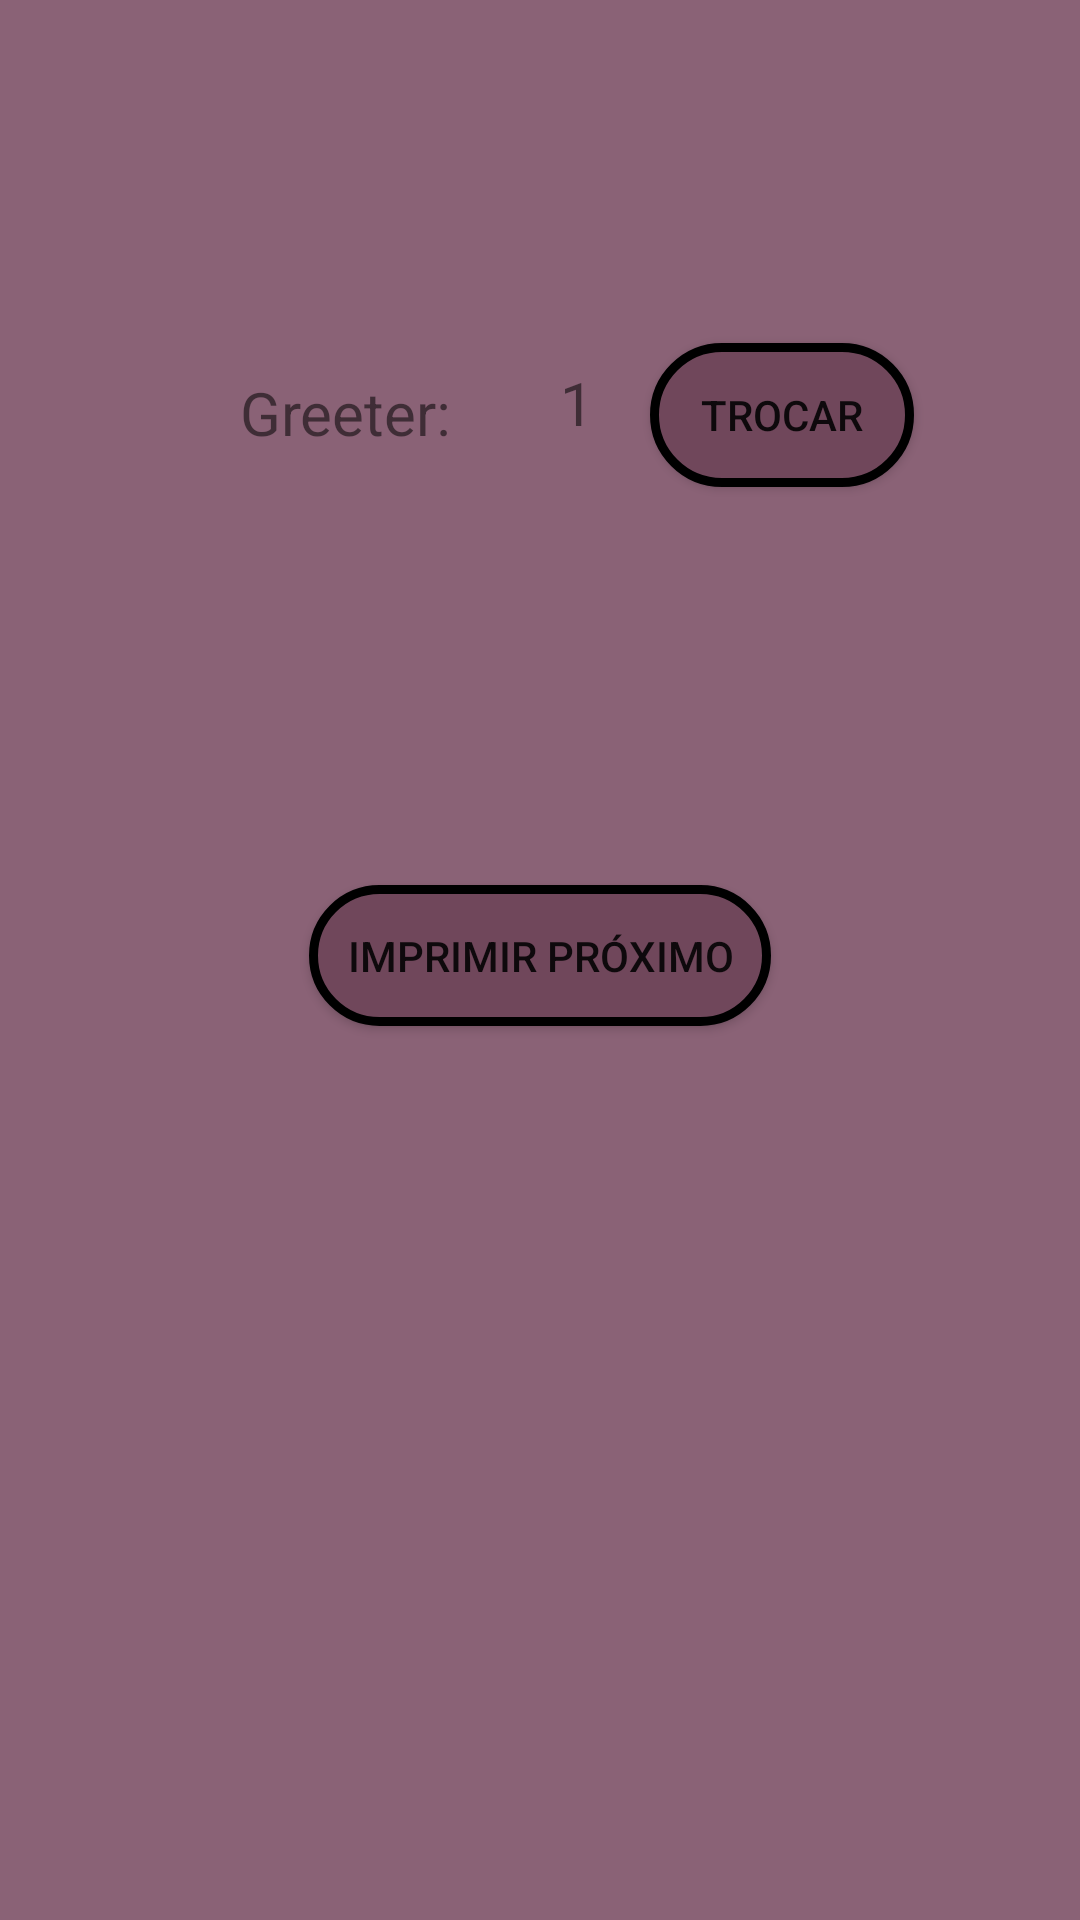

Produce the Android XML layout that renders to this screen, including the resource entries it uses.
<!-- AndroidManifest.xml: application theme Theme.Atividades -->
<!-- res/layout/activity_greeter.xml -->
<?xml version="1.0" encoding="utf-8"?>
<androidx.constraintlayout.widget.ConstraintLayout xmlns:android="http://schemas.android.com/apk/res/android"
    xmlns:app="http://schemas.android.com/apk/res-auto"
    xmlns:tools="http://schemas.android.com/tools"
    android:layout_width="match_parent"
    android:layout_height="match_parent"
    android:background="#8A6276"
    tools:context=".greeter.GreeterActivity">

    <TextView
        android:id="@+id/txtGreeter"
        android:layout_width="wrap_content"
        android:layout_height="wrap_content"
        android:layout_marginStart="80dp"
        android:layout_marginTop="124dp"
        android:text="Greeter:"
        android:textSize="20sp"
        app:layout_constraintStart_toStartOf="parent"
        app:layout_constraintTop_toTopOf="parent" />

    <Button
        android:id="@+id/btTrocar"
        android:layout_width="wrap_content"
        android:layout_height="wrap_content"
        android:layout_marginEnd="56dp"
        android:background="@drawable/botoeshome"
        android:text="TROCAR"
        app:layout_constraintBottom_toBottomOf="@+id/txtGreeter"
        app:layout_constraintEnd_toEndOf="parent"
        app:layout_constraintHorizontal_bias="0.952"
        app:layout_constraintStart_toEndOf="@+id/txtNumGreeter"
        app:layout_constraintTop_toTopOf="@+id/txtGreeter"
        app:layout_constraintVertical_bias="0.476" />

    <TextView
        android:id="@+id/txtNumGreeter"
        android:layout_width="39dp"
        android:layout_height="34dp"
        android:layout_marginStart="36dp"
        android:text="1"
        android:textSize="20sp"
        app:layout_constraintBottom_toBottomOf="@+id/txtGreeter"
        app:layout_constraintStart_toEndOf="@+id/txtGreeter"
        app:layout_constraintTop_toTopOf="@+id/txtGreeter" />

    <Button
        android:id="@+id/btImprimirProximo"
        android:layout_width="154dp"
        android:layout_height="47dp"
        android:layout_marginTop="144dp"
        android:background="@drawable/botoeshome"
        android:text="Imprimir próximo"
        app:layout_constraintEnd_toEndOf="parent"
        app:layout_constraintStart_toStartOf="parent"
        app:layout_constraintTop_toBottomOf="@+id/txtGreeter" />

    <TextView
        android:id="@+id/txtSaidaImprimir"
        android:layout_width="wrap_content"
        android:layout_height="wrap_content"
        android:layout_marginTop="120dp"
        app:layout_constraintEnd_toEndOf="parent"
        app:layout_constraintHorizontal_bias="0.5"
        app:layout_constraintStart_toStartOf="parent"
        app:layout_constraintTop_toBottomOf="@+id/btImprimirProximo" />

</androidx.constraintlayout.widget.ConstraintLayout>
<!-- resources referenced by this layout -->
<resources>
  <!-- drawable botoeshome (drawable) -->
  <?xml version="1.0" encoding="utf-8"?>
  <selector xmlns:android="http://schemas.android.com/apk/res/android">
      <item>
          <shape android:shape="rectangle">
              <solid android:color="#70475B"/>
              <corners android:radius="50dp"/>
              <stroke android:color="#000000" android:width="3dp"/>
          </shape>
      </item>
  
  </selector>
  <style name="Theme.Atividades" parent="Theme.AppCompat.Light.NoActionBar">
          
          <item name="colorPrimary">@color/purple_500</item>
          <item name="colorPrimaryVariant">@color/purple_700</item>
          <item name="colorOnPrimary">@color/white</item>
          
          <item name="colorSecondary">@color/teal_200</item>
          <item name="colorSecondaryVariant">@color/teal_700</item>
          <item name="colorOnSecondary">@color/black</item>
          
          <item name="android:statusBarColor" tools:targetApi="l">?attr/colorPrimaryVariant</item>
          
      </style>
  <color name="purple_500">#70475B</color>
  <color name="purple_700">#B39F9F</color>
  <color name="white">#FFFFFF</color>
  <color name="teal_200">#E1CDCD</color>
  <color name="teal_700">#675353</color>
  <color name="black">#D58484</color>
</resources>
